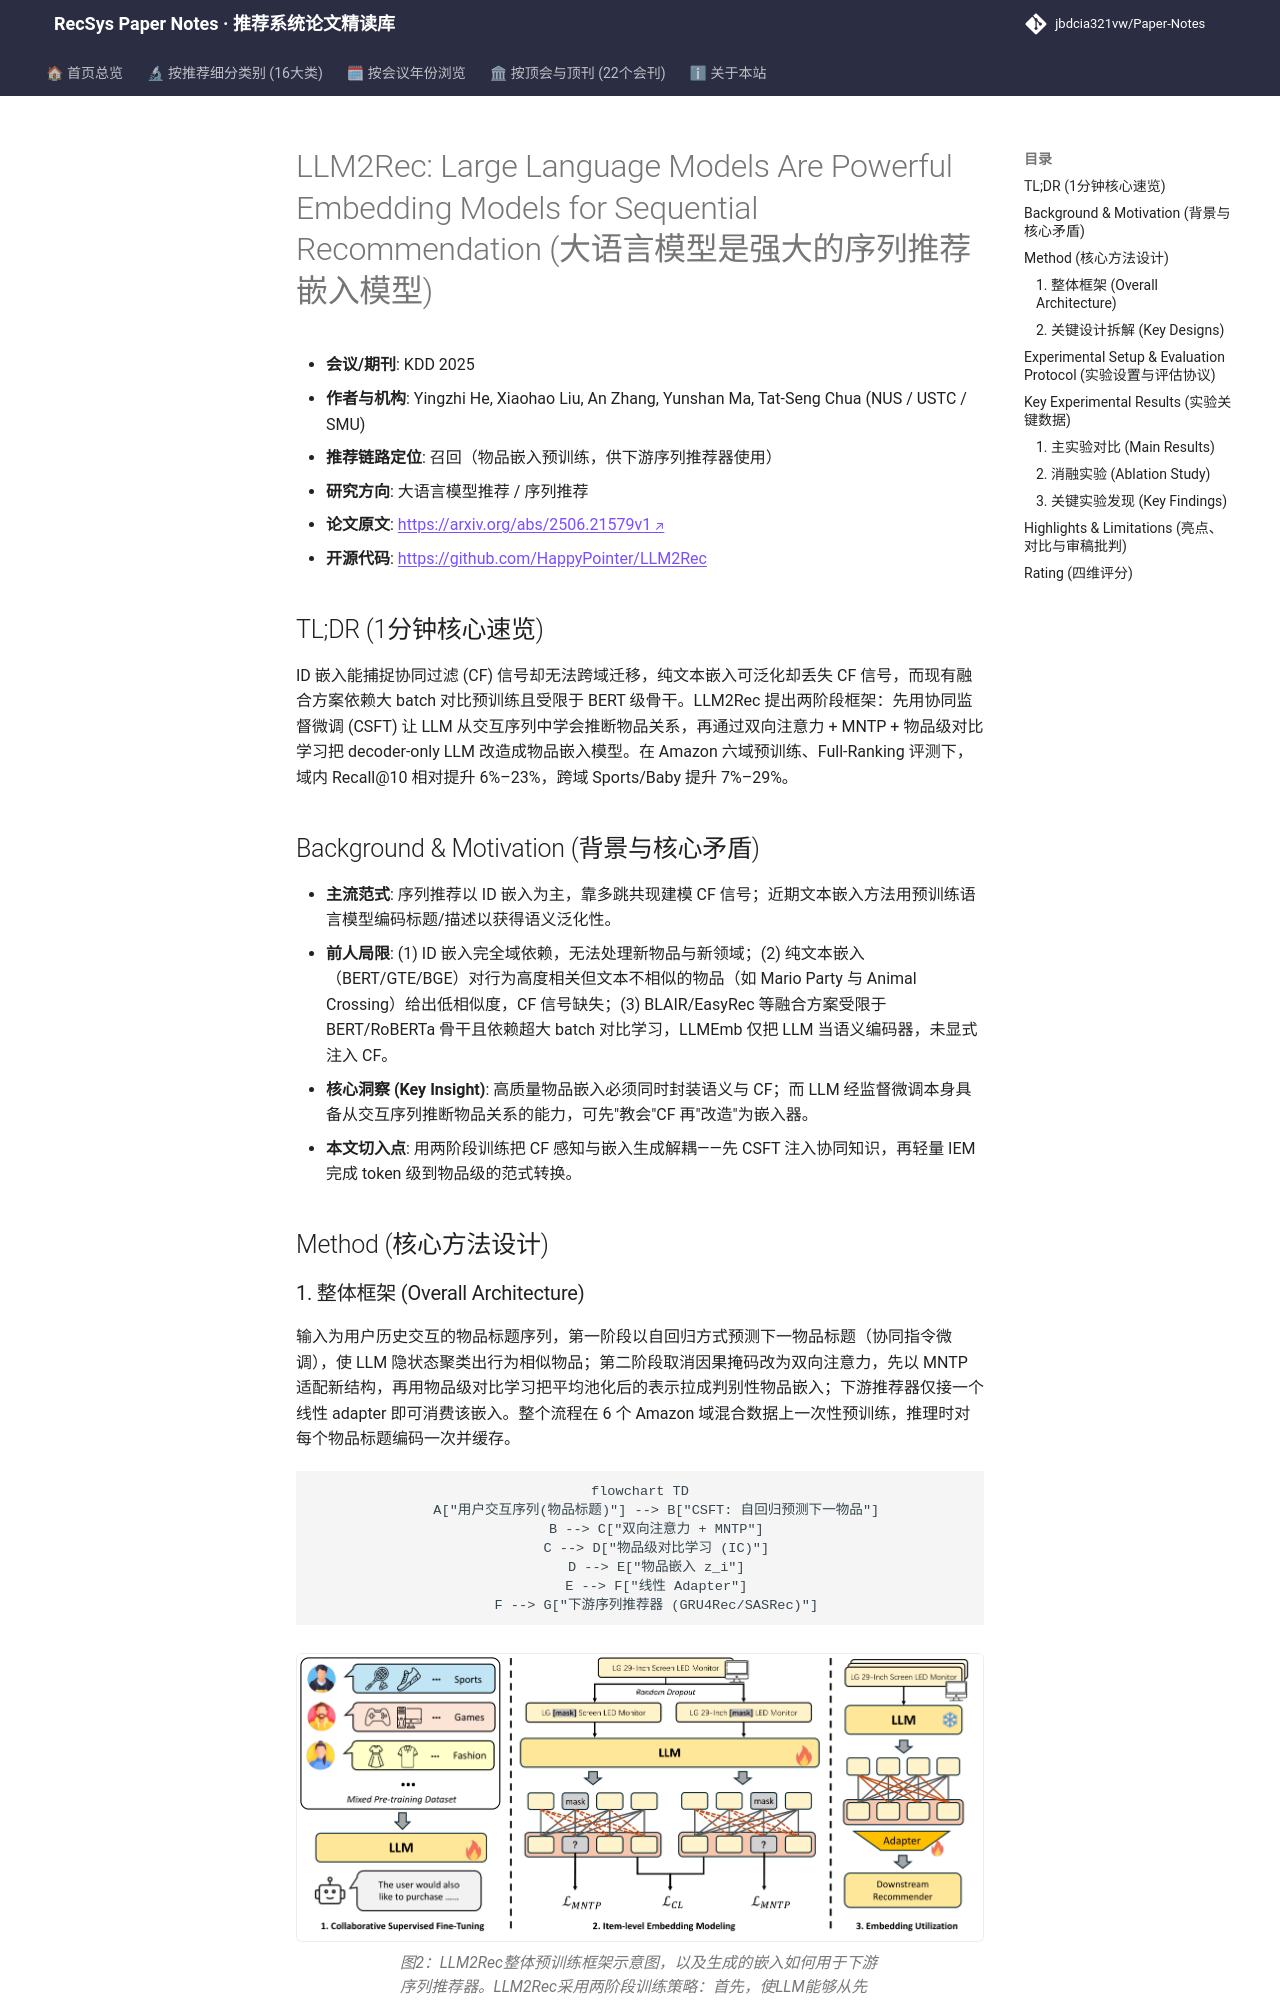

repository: jbdcia321vw/Paper-Notes · page: venues/KDD/2025/llm_rec/llm2rec_large_language_models_are_powerful_embedding_models_for_sequential_/index.html · generator: mkdocs

---
title: "[Paper Note] LLM2Rec: Large Language Models Are Powerful Embedding Models for Sequential Recommendation"
description: "[KDD 2025][大语言模型推荐] 两阶段将 LLM 改造为融合协同信号与语义的物品嵌入模型，Full-Ranking 下域内平均提升约 15%、跨域仍稳定增益。"
tags:
  - KDD 2025
  - 大语言模型推荐
  - 召回
  - 协同监督微调
  - 物品级嵌入建模
date: 2026-11-14
venue: KDD
year: 2025
paper_url: "https://arxiv.org/abs/2506.21579"
code_url: "https://github.com/HappyPointer/LLM2Rec"
categories:
  - llm_rec
  - sequential_rec
---

# LLM2Rec: Large Language Models Are Powerful Embedding Models for Sequential Recommendation (大语言模型是强大的序列推荐嵌入模型)

- **会议/期刊**: KDD 2025
- **作者与机构**: Yingzhi He, Xiaohao Liu, An Zhang, Yunshan Ma, Tat-Seng Chua (NUS / USTC / SMU)
- **推荐链路定位**: 召回（物品嵌入预训练，供下游序列推荐器使用）
- **研究方向**: 大语言模型推荐 / 序列推荐
- **论文原文**: [https://arxiv.org/abs/2506.21579v1](https://arxiv.org/abs/2506.21579v1)
- **开源代码**: [https://github.com/HappyPointer/LLM2Rec](https://github.com/HappyPointer/LLM2Rec)

## TL;DR (1分钟核心速览)

ID 嵌入能捕捉协同过滤 (CF) 信号却无法跨域迁移，纯文本嵌入可泛化却丢失 CF 信号，而现有融合方案依赖大 batch 对比预训练且受限于 BERT 级骨干。LLM2Rec 提出两阶段框架：先用协同监督微调 (CSFT) 让 LLM 从交互序列中学会推断物品关系，再通过双向注意力 + MNTP + 物品级对比学习把 decoder-only LLM 改造成物品嵌入模型。在 Amazon 六域预训练、Full-Ranking 评测下，域内 Recall@10 相对提升 6%–23%，跨域 Sports/Baby 提升 7%–29%。

## Background & Motivation (背景与核心矛盾)

- **主流范式**: 序列推荐以 ID 嵌入为主，靠多跳共现建模 CF 信号；近期文本嵌入方法用预训练语言模型编码标题/描述以获得语义泛化性。
- **前人局限**: (1) ID 嵌入完全域依赖，无法处理新物品与新领域；(2) 纯文本嵌入（BERT/GTE/BGE）对行为高度相关但文本不相似的物品（如 Mario Party 与 Animal Crossing）给出低相似度，CF 信号缺失；(3) BLAIR/EasyRec 等融合方案受限于 BERT/RoBERTa 骨干且依赖超大 batch 对比学习，LLMEmb 仅把 LLM 当语义编码器，未显式注入 CF。
- **核心洞察 (Key Insight)**: 高质量物品嵌入必须同时封装语义与 CF；而 LLM 经监督微调本身具备从交互序列推断物品关系的能力，可先"教会"CF 再"改造"为嵌入器。
- **本文切入点**: 用两阶段训练把 CF 感知与嵌入生成解耦——先 CSFT 注入协同知识，再轻量 IEM 完成 token 级到物品级的范式转换。

## Method (核心方法设计)
